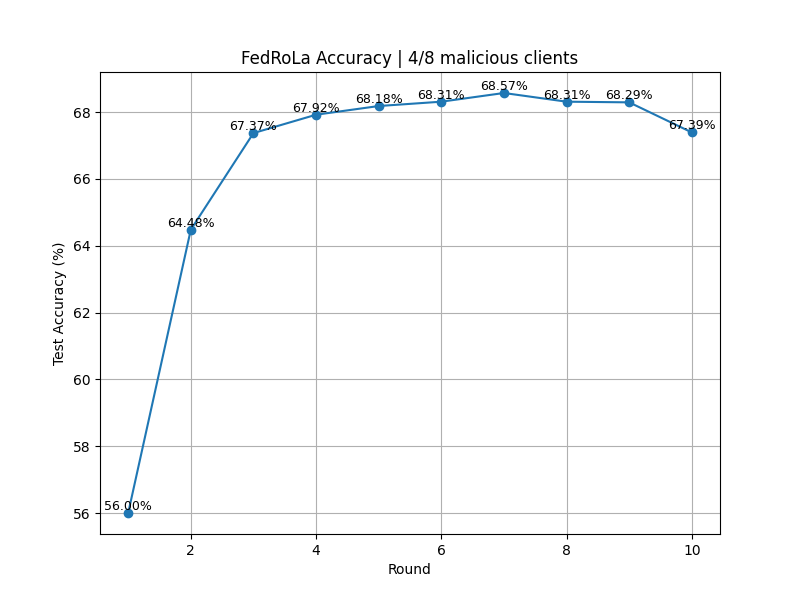

The file beside this chart, header and first rows:
Round, TestAccuracy
1, 56
2, 64.48
3, 67.37
4, 67.92
5, 68.18
6, 68.31
7, 68.57
8, 68.31
9, 68.29
10, 67.39
